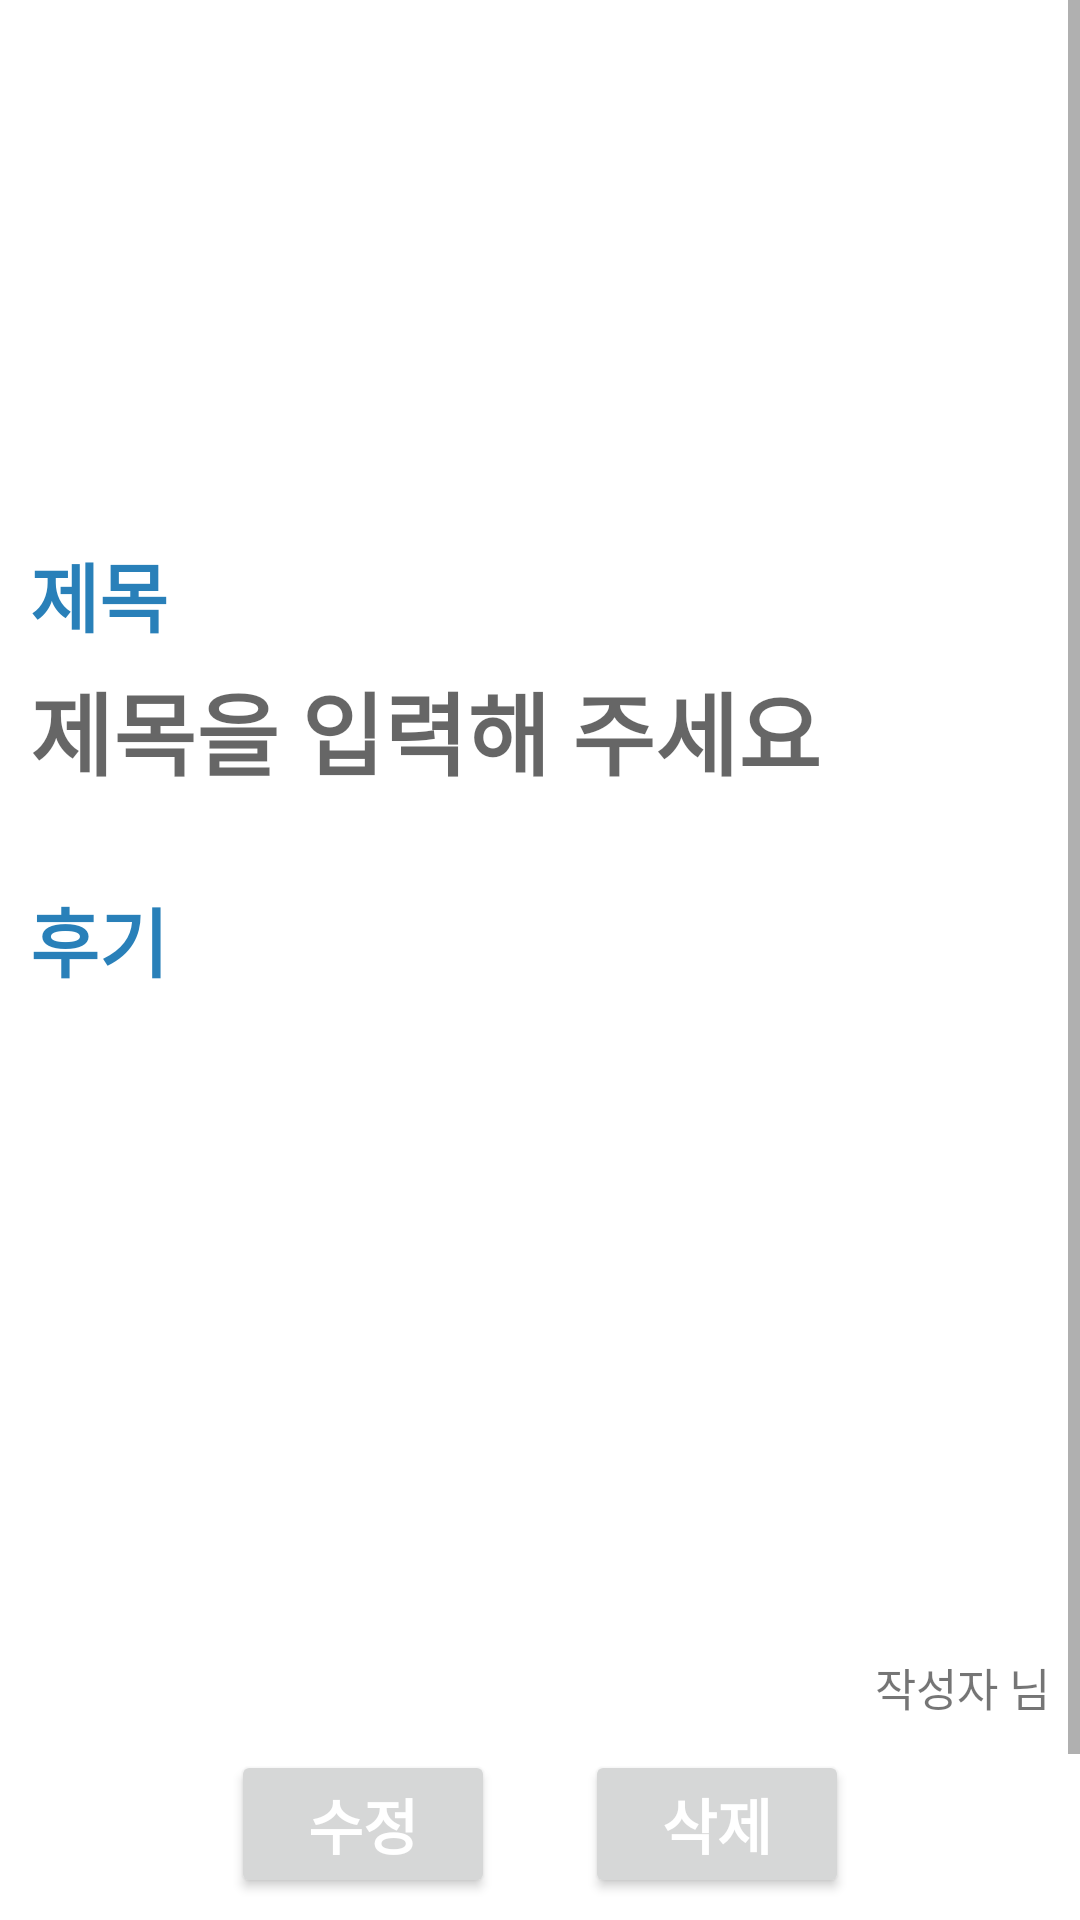

This screen was rendered from an Android layout file. Write that file and the resources it references.
<!-- AndroidManifest.xml: application theme Theme.MyApplication -->
<!-- res/layout/activity_travel_detail.xml -->
<?xml version="1.0" encoding="utf-8"?>
<androidx.appcompat.widget.LinearLayoutCompat xmlns:android="http://schemas.android.com/apk/res/android"
    xmlns:app="http://schemas.android.com/apk/res-auto"
    xmlns:tools="http://schemas.android.com/tools"
    android:layout_width="match_parent"
    android:layout_height="match_parent"
    android:orientation="vertical">

    <ScrollView
        android:layout_width="match_parent"
        android:layout_height="match_parent">
        <LinearLayout
            android:layout_marginRight="10dp"
            android:layout_marginLeft="10dp"
            android:layout_width="match_parent"
            android:layout_height="wrap_content"
            android:orientation="vertical">


            <androidx.recyclerview.widget.RecyclerView
                android:id="@+id/rv_travel_detail_pic"
                android:layout_marginTop="30dp"
                android:layout_marginBottom="30dp"
                android:layout_width="match_parent"
                android:layout_height="120dp"/>

            <TextView
                android:text="제목"
                android:textSize="25dp"
                android:textStyle="bold"
                android:textColor="#2980B9"
                android:layout_width="match_parent"
                android:layout_height="wrap_content"/>

            <TextView
                android:id="@+id/tv_travel_detail_title"
                android:layout_marginTop="5dp"
                android:layout_width="match_parent"
                android:layout_height="wrap_content"
                android:hint="제목을 입력해 주세요"
                android:textStyle="bold"
                android:textSize="30dp"/>

            <EditText
                android:visibility="gone"
                android:id="@+id/et_travel_detail_title"
                android:layout_marginTop="5dp"
                android:layout_width="match_parent"
                android:layout_height="wrap_content"
                android:hint="제목을 입력해 주세요"
                android:textStyle="bold"
                android:textSize="30dp"/>
            <TextView
                android:layout_marginTop="30dp"
                android:text="후기"
                android:textSize="25dp"
                android:textStyle="bold"
                android:textColor="#2980B9"
                android:layout_width="match_parent"
                android:layout_height="wrap_content"/>
            <TextView
                android:id="@+id/tv_travel_detail_content"
                android:layout_width="match_parent"
                android:layout_height="200dp"
                android:layout_marginTop="10dp"
                android:lines="10"
                android:scrollHorizontally="false"
                android:textSize="25dp" />
            <EditText
                android:visibility="gone"
                android:id="@+id/et_travel_detail_content"
                android:layout_width="match_parent"
                android:layout_height="200dp"
                android:layout_marginTop="10dp"
                android:lines="10"
                android:scrollHorizontally="false"
                android:textSize="15dp" />

            <TextView
                android:id="@+id/tv_travel_detail_writer"
                android:layout_marginTop="10dp"
                android:textSize="15dp"
                android:text="작성자 님"
                android:gravity="right"
                android:layout_width="match_parent"
                android:layout_height="wrap_content"/>


            <LinearLayout
                android:id="@+id/layout_taravel_detail_button"
                android:layout_marginTop="10dp"
                android:gravity="center"
                android:layout_width="match_parent"
                android:layout_height="wrap_content">

                <Button
                    android:layout_marginRight="30dp"
                    android:id="@+id/btn_travel_detail_modify"
                    android:layout_marginTop="20dp"
                    android:text="수정"
                    android:textSize="20dp"
                    android:textStyle="bold"
                    android:textColor="#FFFFFF"
                    android:layout_gravity="right"
                    android:layout_width="wrap_content"
                    android:layout_height="wrap_content"/>

                <Button
                    android:id="@+id/btn_travel_detail_delete"
                    android:layout_marginTop="20dp"
                    android:text="삭제"
                    android:textSize="20dp"
                    android:textStyle="bold"
                    android:textColor="#FFFFFF"
                    android:layout_gravity="right"
                    android:layout_width="wrap_content"
                    android:layout_height="wrap_content"/>
            </LinearLayout>

            <LinearLayout
                android:visibility="gone"
                android:id="@+id/layout_taravel_detail_modify"
                android:layout_marginTop="10dp"
                android:gravity="center"
                android:layout_width="match_parent"
                android:layout_height="wrap_content">

                <Button
                    android:layout_marginRight="30dp"
                    android:id="@+id/btn_travel_detail_submit"
                    android:layout_marginTop="20dp"
                    android:text="수정"
                    android:textSize="20dp"
                    android:textStyle="bold"
                    android:textColor="#FFFFFF"
                    android:layout_gravity="right"
                    android:layout_width="wrap_content"
                    android:layout_height="wrap_content"/>

                <Button
                    android:id="@+id/btn_travel_detail_cancle"
                    android:layout_marginTop="20dp"
                    android:text="취소"
                    android:textSize="20dp"
                    android:textStyle="bold"
                    android:textColor="#FFFFFF"
                    android:layout_gravity="right"
                    android:layout_width="wrap_content"
                    android:layout_height="wrap_content"/>
            </LinearLayout>

            <LinearLayout
                android:orientation="vertical"
                android:layout_width="match_parent"
                android:layout_height="wrap_content">
                <LinearLayout
                    android:orientation="horizontal"
                    android:layout_width="match_parent"
                    android:layout_height="wrap_content">

                    <EditText
                        android:id="@+id/et_travel_detail_comment"
                        android:layout_width="match_parent"
                        android:layout_height="wrap_content"
                        android:layout_weight="1"
                        android:hint="댓글을 작성해주세요"
                        tools:ignore="TouchTargetSizeCheck" />

                    <Button
                        android:layout_weight="5"
                        android:id="@+id/btn_travel_detail_comment_submit"
                        android:text="작성"
                        android:textColor="#FFFFFF"
                        android:layout_width="match_parent"
                        android:layout_height="wrap_content"/>
                </LinearLayout>
                <androidx.recyclerview.widget.RecyclerView
                    android:id="@+id/rv_travel_detial_comment"
                    android:layout_width="match_parent"
                    android:layout_height="wrap_content"/>
            </LinearLayout>
        </LinearLayout>
    </ScrollView>




</androidx.appcompat.widget.LinearLayoutCompat>
<!-- resources referenced by this layout -->
<resources>
  <style name="Theme.MyApplication" parent="Theme.MaterialComponents.DayNight.DarkActionBar">
          
          <item name="colorPrimary">#2980B9</item>
          <item name="colorPrimaryVariant">#2980B9</item>
          <item name="colorOnPrimary">#2980B9</item>
          
          <item name="colorSecondary">#2980B9</item>
          <item name="colorSecondaryVariant">#2980B9</item>
          <item name="colorOnSecondary">#2980B9</item>
          
          <item name="android:statusBarColor" tools:targetApi="l">?attr/colorPrimaryVariant</item>
          
          <item name="windowActionBar">false</item>
          <item name="windowNoTitle">true</item>
      </style>
</resources>
